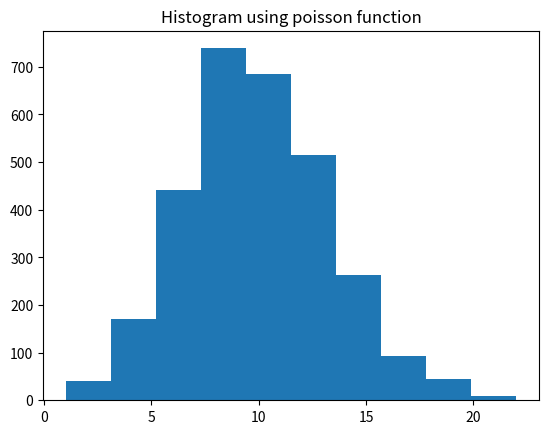

This chart was generated by the following Python code:
from numpy import random
from matplotlib import pyplot

lam = 10
sample = 3000

#Generating random numbers using poisson function along with random function
data = random.poisson(lam,sample)
#printing graph's y values
print(data)

#Drawing histogram using pyplotsnhist function which takes our y-axis data
hgraph = pyplot.hist(data)
#the title of our graph
pyplot.title("Histogram using poisson function")
#showing the histograph
pyplot.show()